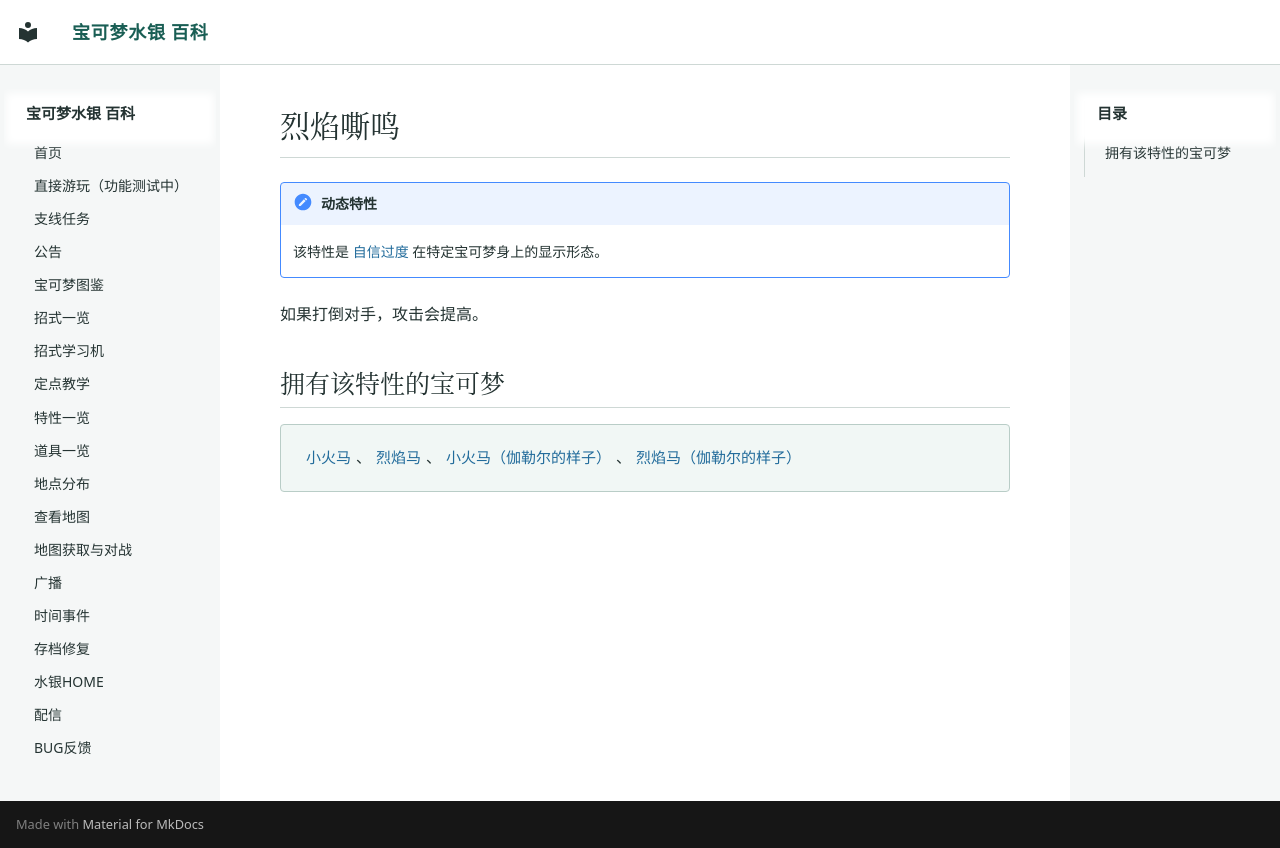

repository: Sum-Light/azoth-wiki · page: abilities/0281_烈焰嘶鸣/index.html · generator: mkdocs

# 烈焰嘶鸣

!!! note "动态特性"
    该特性是 [自信过度](0118_自信过度.md) 在特定宝可梦身上的显示形态。

如果打倒对手，攻击会提高。

## 拥有该特性的宝可梦

<div class="pk-learners" markdown="span">
[小火马](../pokemon/0077_小火马.md)、[烈焰马](../pokemon/0078_烈焰马.md)、[小火马（伽勒尔的样子）](../pokemon/1213_小火马（伽勒尔的样子）.md)、[烈焰马（伽勒尔的样子）](../pokemon/1214_烈焰马（伽勒尔的样子）.md)
</div>
